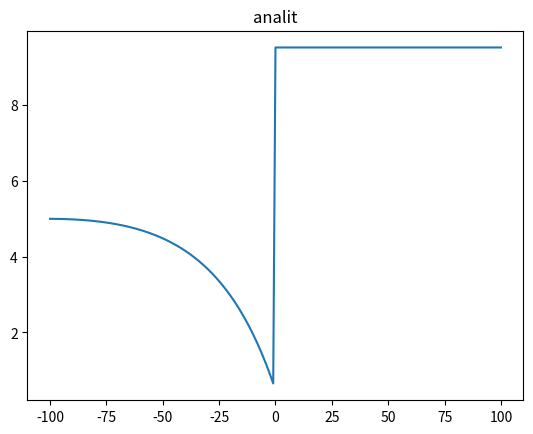

Python code for this plot:
import numpy as np
import matplotlib.pyplot as plt


I = 1  # Current value [A]
rho2 = 100  # Apparent resistivity of first layer [Om*m]
rho1 = 5  # Apparent resistivity of first layer [Om*m]
xA = (-101, 0, 0)

x = range(-100, 101, 1)
k = I * rho1 / (2 * np.pi)
K12 = (rho2 - rho1) / (rho1 + rho2)  # Coefficient of current reflection
rA = [np.sqrt(np.square(xi - xA[0])) for xi in x]
rAi = [np.sqrt(np.square(xi + xA[0])) for xi in x]

e = []
for i in range(len(x)):
    if i < int(len(x) / 2):
        e.append(k * (1 / np.square(rA[i]) + K12 / np.square(rAi[i])))
    else:
        e.append(k * (1 + K12) / np.square(rA[i]))

rhok = []
for i in range(len(x)):
    if i < int(len(x) / 2) and x[i] < xA[0]:
        ri = rho1 * (1 + K12 * np.square(rA[i]) / np.square(rAi[i]))
    elif xA[0] < x[i] and i < int(len(x) / 2):
        ri = rho1 * (1 - K12 * np.square(rA[i]) / np.square(rAi[i]))
    else:
        ri = 2 * rho1 * rho2 / (rho1 + rho2)

    rhok.append(ri)


plt.subplot()
plt.plot(x, rhok)
plt.title('analit')
plt.show()